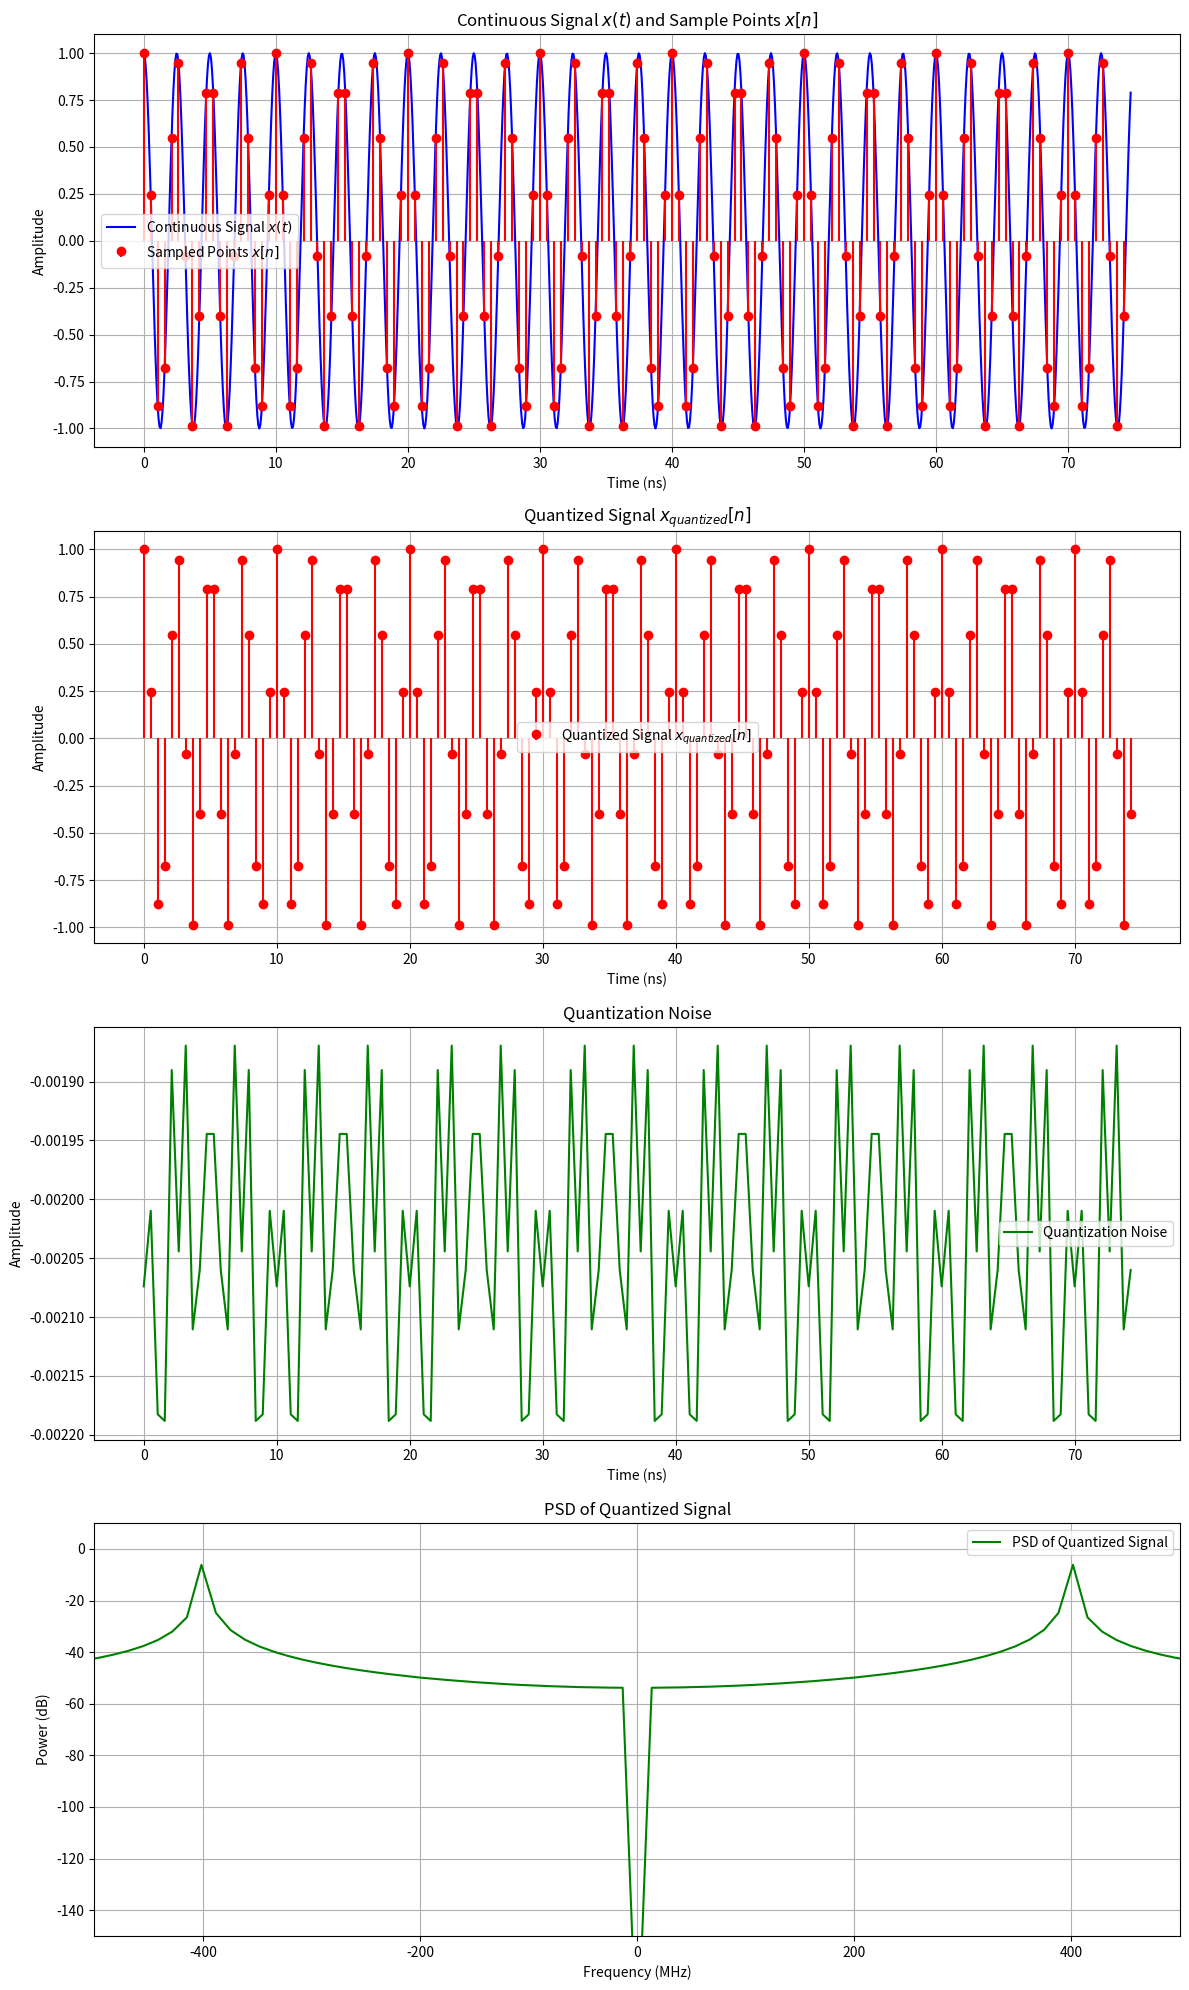
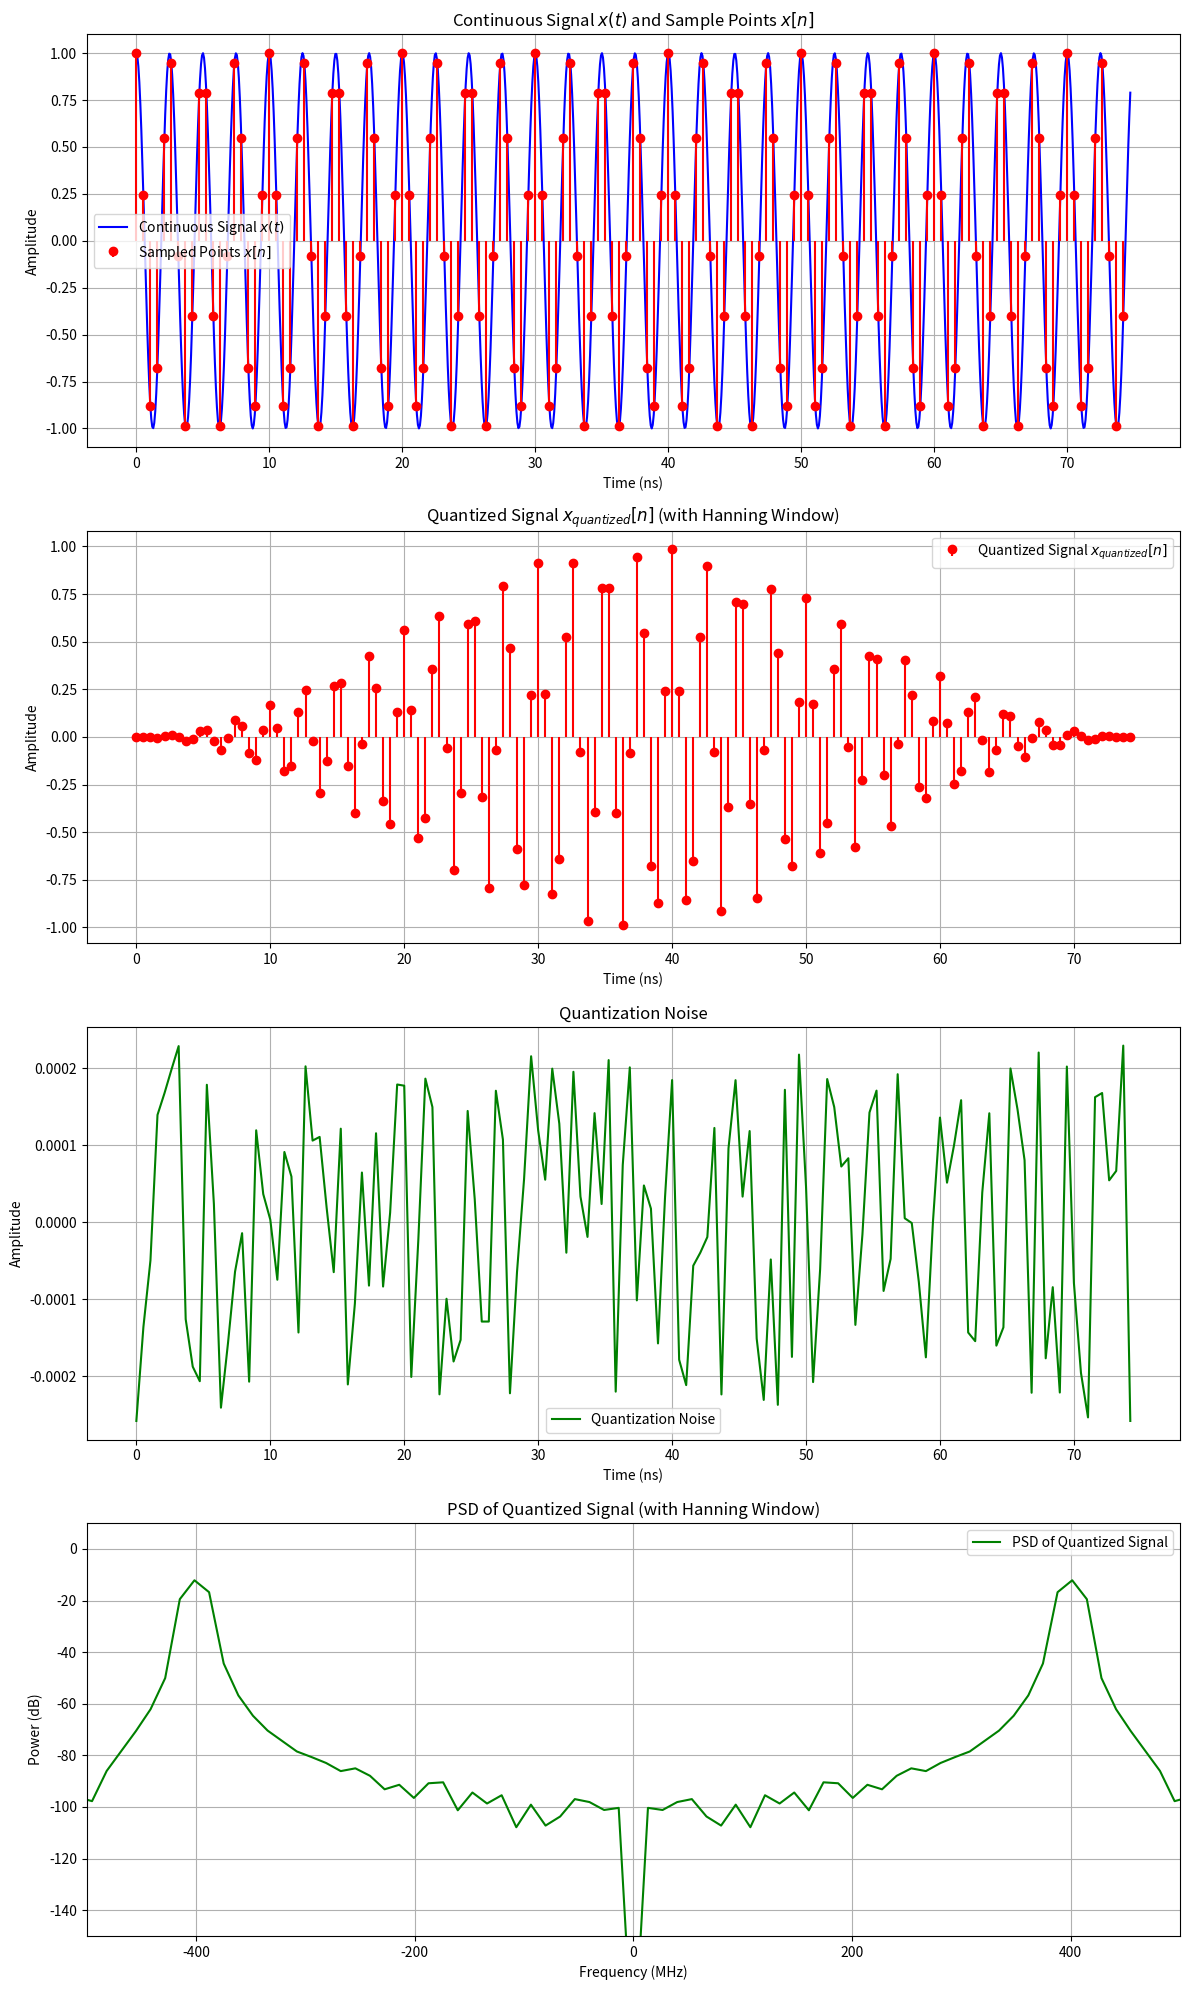

These figures' Python source, in order:
import numpy as np
import matplotlib.pyplot as plt

Fs = 1.9e9                   
F = 4e8                     
N_bits = 12                 
Vref = 1                    
quantization_levels = 2 ** N_bits

def simulate_quantization(N_cycles, use_window=False):
    # === 1. x[n] ===
    N = int(N_cycles * Fs / F)  # N= int (period) * (T0/Ts= sample point in one T0)
    t_n = np.arange(N) / Fs     # x[n] time axis: n * Ts, n= 0, 1, 2, 3... N-1
    t_cont = np.linspace(0, N / Fs, 1000)  # x(t) time axis
    x_input_cont = Vref * np.cos(2 * np.pi * F * t_cont)  # x(t)
    x_input = Vref * np.cos(2 * np.pi * F * t_n)  # x[n]

    # === 2. Apply Hanning Window (Optional) ===
    if use_window:
        window = np.hanning(N)
        x_windowed = x_input * window
    else:
        x_windowed = x_input

    # === 3. Quantization ===
    x_quantized = np.round((x_windowed + Vref) * (quantization_levels - 1) / (2 * Vref)) * (2 * Vref) / (quantization_levels - 1) - Vref
    x_quantized_nodc = x_quantized - np.mean(x_quantized)
    quantization_noise = x_windowed - x_quantized  # Quantization error
    quantization_noise_nodc = x_windowed - x_quantized_nodc

    # === 4. SNR ===
    signal_power = np.mean(x_windowed ** 2)  # P signal
    noise_power = np.mean(quantization_noise ** 2)
    SNR = 10 * np.log10(signal_power / noise_power)

    # === 5. FFT & PSD ===
    X_k = np.fft.fft(x_quantized_nodc, N)
    X_k_shifted = np.fft.fftshift(X_k)
    frequencies = np.fft.fftfreq(N, 1 / Fs)
    frequencies_shifted = np.fft.fftshift(frequencies)
    df = Fs / N
    PSD = (np.abs(X_k_shifted) ** 2 / (N * Fs)) * df
    PSD_dB = 10 * np.log10(PSD + 1e-20)

    # === 6. Plot ===
    fig, axes = plt.subplots(4, 1, figsize=(12, 20))

    # (1) Original Signal + Sample Points
    axes[0].plot(t_cont * 1e9, x_input_cont, 'b-', label="Continuous Signal $x(t)$")
    axes[0].stem(t_n * 1e9, x_input, 'r', markerfmt='ro', basefmt=" ", label="Sampled Points $x[n]$")
    axes[0].set_title("Continuous Signal $x(t)$ and Sample Points $x[n]$")
    axes[0].set_xlabel("Time (ns)")
    axes[0].set_ylabel("Amplitude")
    axes[0].legend()
    axes[0].grid()

    # (2) Quantized Signal
    axes[1].stem(t_n * 1e9, x_quantized, 'r', markerfmt='ro', basefmt=" ", label="Quantized Signal $x_{quantized}[n]$")
    axes[1].set_title("Quantized Signal $x_{quantized}[n]$" + (" (with Hanning Window)" if use_window else ""))
    axes[1].set_xlabel("Time (ns)")
    axes[1].set_ylabel("Amplitude")
    axes[1].legend()
    axes[1].grid()

    # (3) Quantization Noise
    axes[2].plot(t_n * 1e9, quantization_noise_nodc, 'g-', label="Quantization Noise")
    axes[2].set_title("Quantization Noise")
    axes[2].set_xlabel("Time (ns)")
    axes[2].set_ylabel("Amplitude")
    axes[2].legend()
    axes[2].grid()

    # (4) Power Spectral Density (PSD)
    axes[3].plot(frequencies_shifted / 1e6, PSD_dB, color='green', label='PSD of Quantized Signal')
    axes[3].set_title("PSD of Quantized Signal" + (" (with Hanning Window)" if use_window else ""))
    axes[3].set_xlabel("Frequency (MHz)")
    axes[3].set_ylabel("Power (dB)")
    axes[3].set_xlim([-500, 500])  # 顯示範圍 -500 MHz 到 500 MHz
    axes[3].set_ylim([-150, 10])
    axes[3].legend()
    axes[3].grid()

    plt.tight_layout()
    plt.show()

    # === 7. Print PSD ===
    print("\n=== PSD Values ===")
    for freq, psd_val in zip(frequencies_shifted / 1e6, PSD_dB):
        print(f"Frequency: {freq:.2f} MHz, PSD: {psd_val:.2f} dB")

    return SNR

# === 8. SNR without Window ===
snr_30_cycles_no_window = simulate_quantization(30, use_window=False)
print(f"\n=== SNR for 30 Cycles (No Window) ===")
print(f"SNR = {snr_30_cycles_no_window:.2f} dB")

# === 9. SNR with Hanning Window ===
snr_30_cycles_window = simulate_quantization(30, use_window=True)
print(f"\n=== SNR for 30 Cycles (Hanning Window) ===")
print(f"SNR = {snr_30_cycles_window:.2f} dB")

